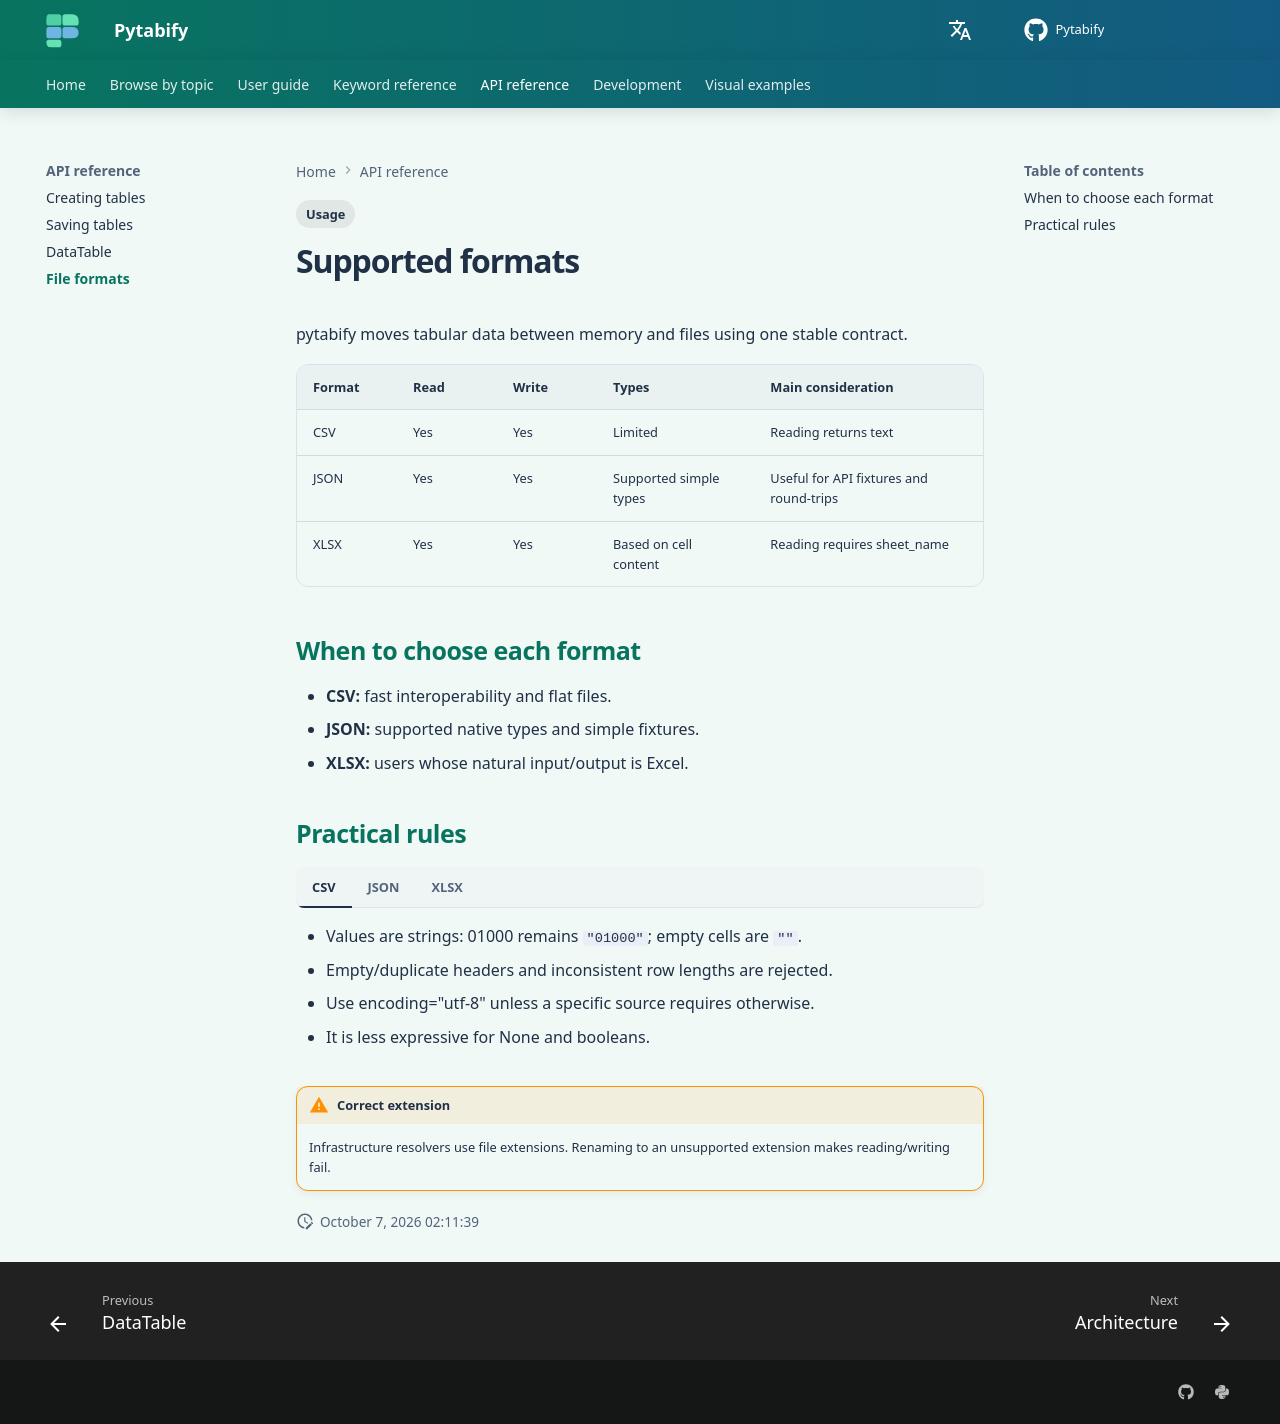

repository: angel-valdezzz/pytabify · page: reference/file-formats/index.html · generator: mkdocs

---
tags:
  - Usage
---

# Supported formats

pytabify moves tabular data between memory and files using one stable contract.

| Format | Read | Write | Types | Main consideration |
| --- | --- | --- | --- | --- |
| CSV | Yes | Yes | Limited | Reading returns text |
| JSON | Yes | Yes | Supported simple types | Useful for API fixtures and round-trips |
| XLSX | Yes | Yes | Based on cell content | Reading requires sheet_name |

## When to choose each format

- **CSV:** fast interoperability and flat files.
- **JSON:** supported native types and simple fixtures.
- **XLSX:** users whose natural input/output is Excel.

## Practical rules

=== "CSV"

    - Values are strings: 01000 remains `"01000"`; empty cells are `""`.
    - Empty/duplicate headers and inconsistent row lengths are rejected.
    - Use encoding="utf-8" unless a specific source requires otherwise.
    - It is less expressive for None and booleans.

=== "JSON"

    - Useful for tests, fixtures and simple round-trips.
    - Preserves numbers, booleans and null better than CSV.

=== "XLSX"

    - Reading requires sheet_name.
    - The first row contains headers.
    - Useful when source data already lives in Excel.

!!! warning "Correct extension"
    Infrastructure resolvers use file extensions. Renaming to an unsupported extension makes reading/writing fail.
